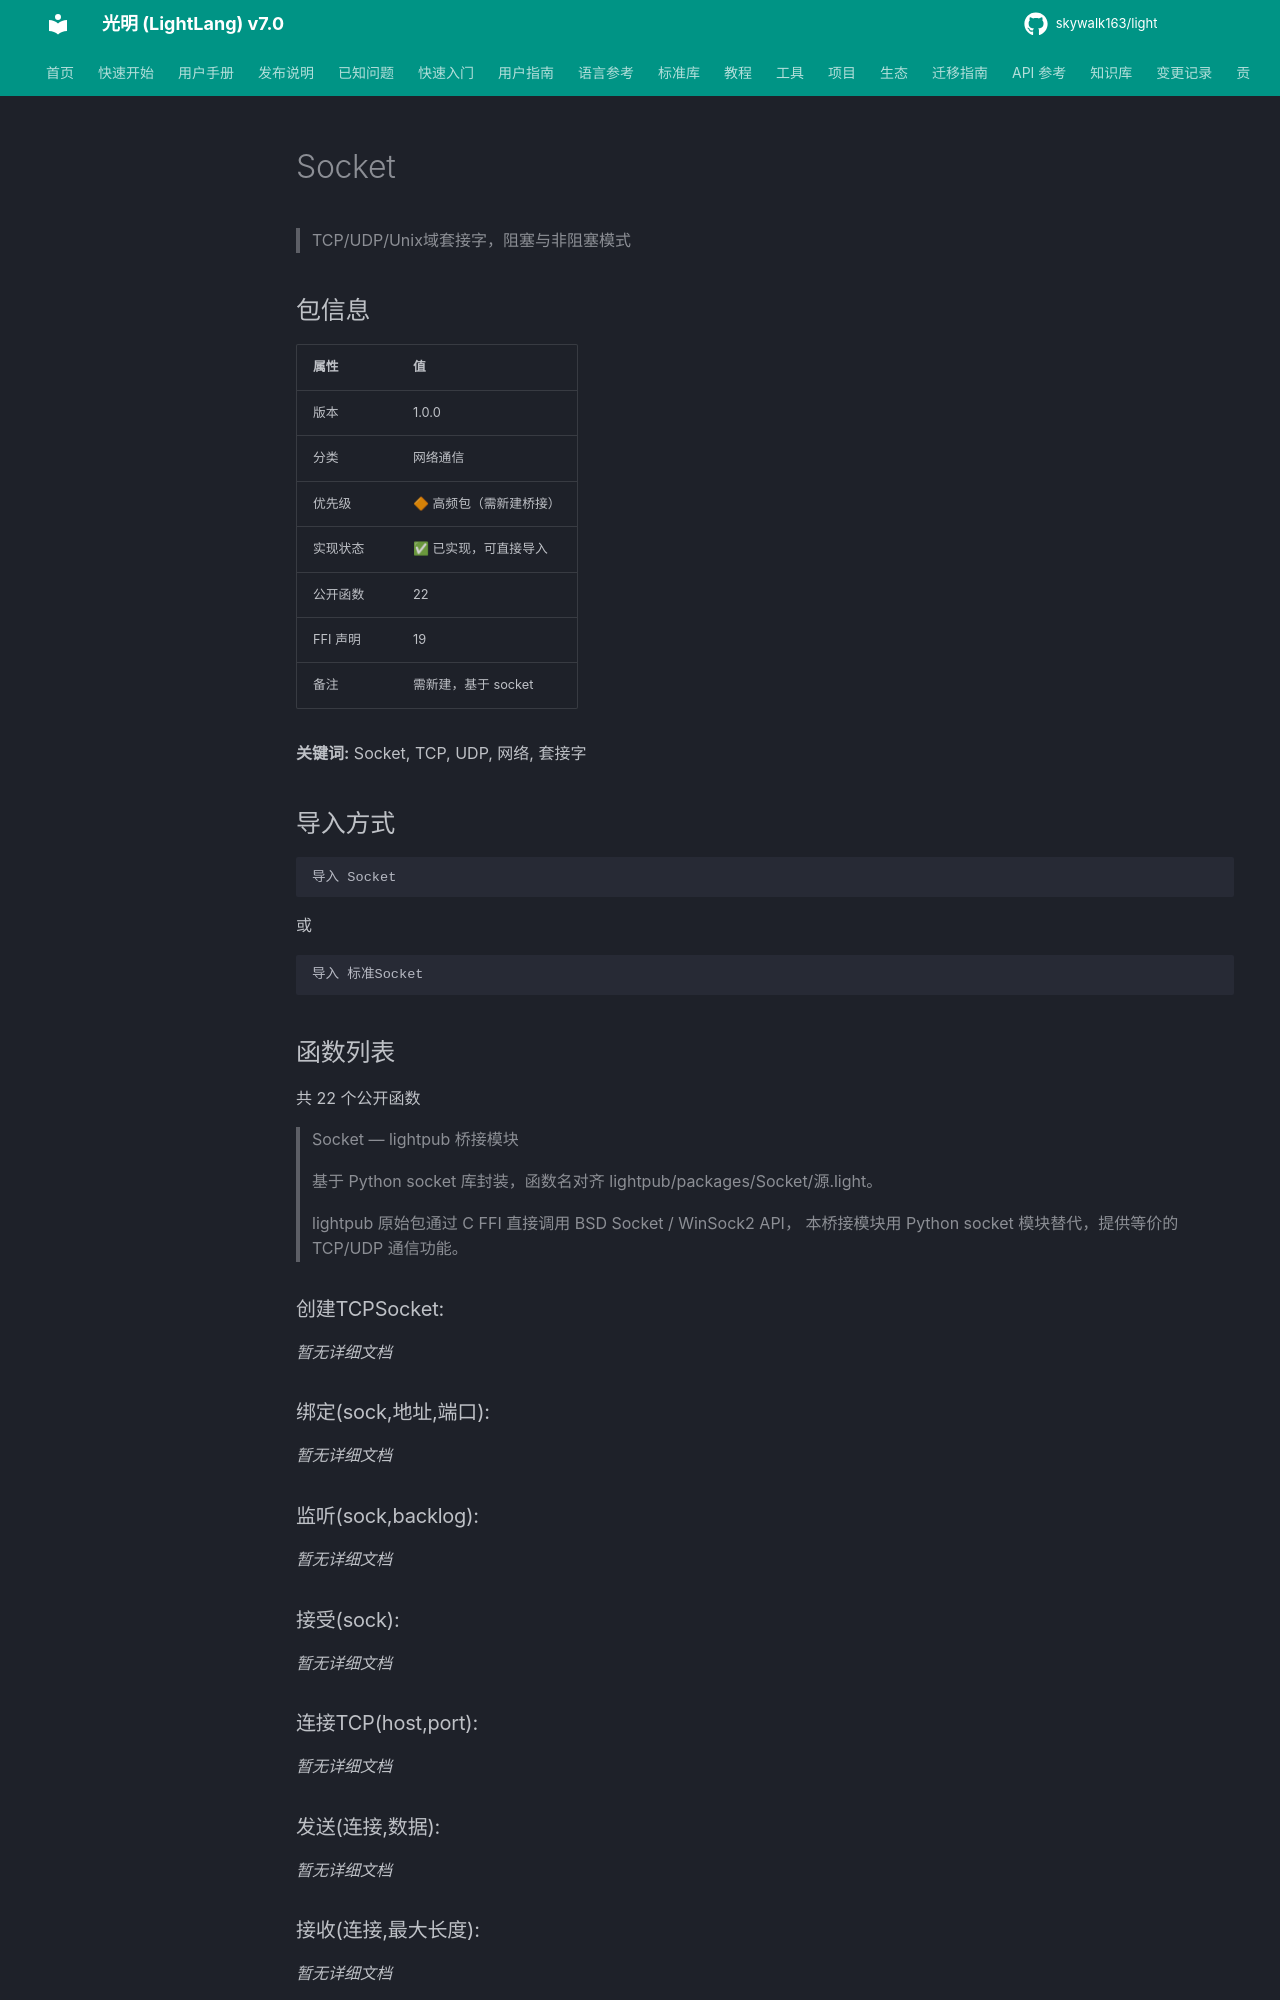

repository: skywalk163/light · page: lightpub/Socket/index.html · generator: mkdocs

# Socket

> TCP/UDP/Unix域套接字，阻塞与非阻塞模式

## 包信息

| 属性 | 值 |
|------|-----|
| 版本 | 1.0.0 |
| 分类 | 网络通信 |
| 优先级 | 🔶 高频包（需新建桥接） |
| 实现状态 | ✅ 已实现，可直接导入 |
| 公开函数 | 22 |
| FFI 声明 | 19 |
| 备注 | 需新建，基于 socket |

**关键词:** Socket, TCP, UDP, 网络, 套接字

## 导入方式

```light
导入 Socket
```

或

```light
导入 标准Socket
```

## 函数列表

共 22 个公开函数

> Socket — lightpub 桥接模块
> 
> 基于 Python socket 库封装，函数名对齐 lightpub/packages/Socket/源.light。
> 
> lightpub 原始包通过 C FFI 直接调用 BSD Socket / WinSock2 API，
> 本桥接模块用 Python socket 模块替代，提供等价的 TCP/UDP 通信功能。

### 创建TCPSocket:

*暂无详细文档*

### 绑定(sock,地址,端口):

*暂无详细文档*

### 监听(sock,backlog):

*暂无详细文档*

### 接受(sock):

*暂无详细文档*
